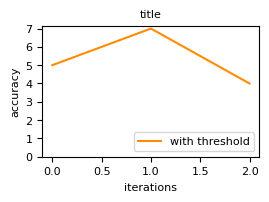

The script that saved this image:

import matplotlib.pyplot as plt
from matplotlib.pyplot import figure
import numpy as np

# print("Hello python")

# plt.plot([1,2,3],[5,7,4])
# plt.savefig("fig1.svg", format="svg")
# plt.show()


if __name__ == "__main__":

    figure(num=None, figsize=(2.8, 1.7), dpi=300)   # 图片分辨率width=2.8(inch)*300(dpi)

    plt.plot([5, 7, 4], 'darkorange', label='with threshold')   # 画图，并指定颜色

    plt.xticks(fontproperties = 'Times New Roman', fontsize=8)
    plt.yticks(np.arange(0, 8, 1), fontproperties = 'Times New Roman', fontsize=8)
    # 指定横纵坐标的字体以及字体大小，记住是fontsize不是size。yticks上我还用numpy指定了坐标轴的变化范围。

    plt.legend(loc='lower right', prop={'family':'Times New Roman', 'size':8})
    # 图上的legend，记住字体是要用prop以字典形式设置的，而且字的大小是size不是fontsize，这个容易和xticks的命令弄混

    plt.title('title', fontdict={'family' : 'Times New Roman', 'size':8})
    # 指定图上标题的字体及大小

    plt.xlabel('iterations', fontdict={'family' : 'Times New Roman', 'size':8})
    plt.ylabel('accuracy', fontdict={'family' : 'Times New Roman', 'size':8})
    # 指定横纵坐标描述的字体及大小

    # plt.savefig('F:/where-you-want-to-save.png', dpi=300, bbox_inches="tight")    # 保存文件，dpi指定保存文件的分辨率
    plt.savefig("fig1.svg", format="svg", bbox_inches="tight")  # bbox_inches防止标纵label保存丢失

    plt.show()      # 记住要先savefig，再show，否则存出一张白纸
